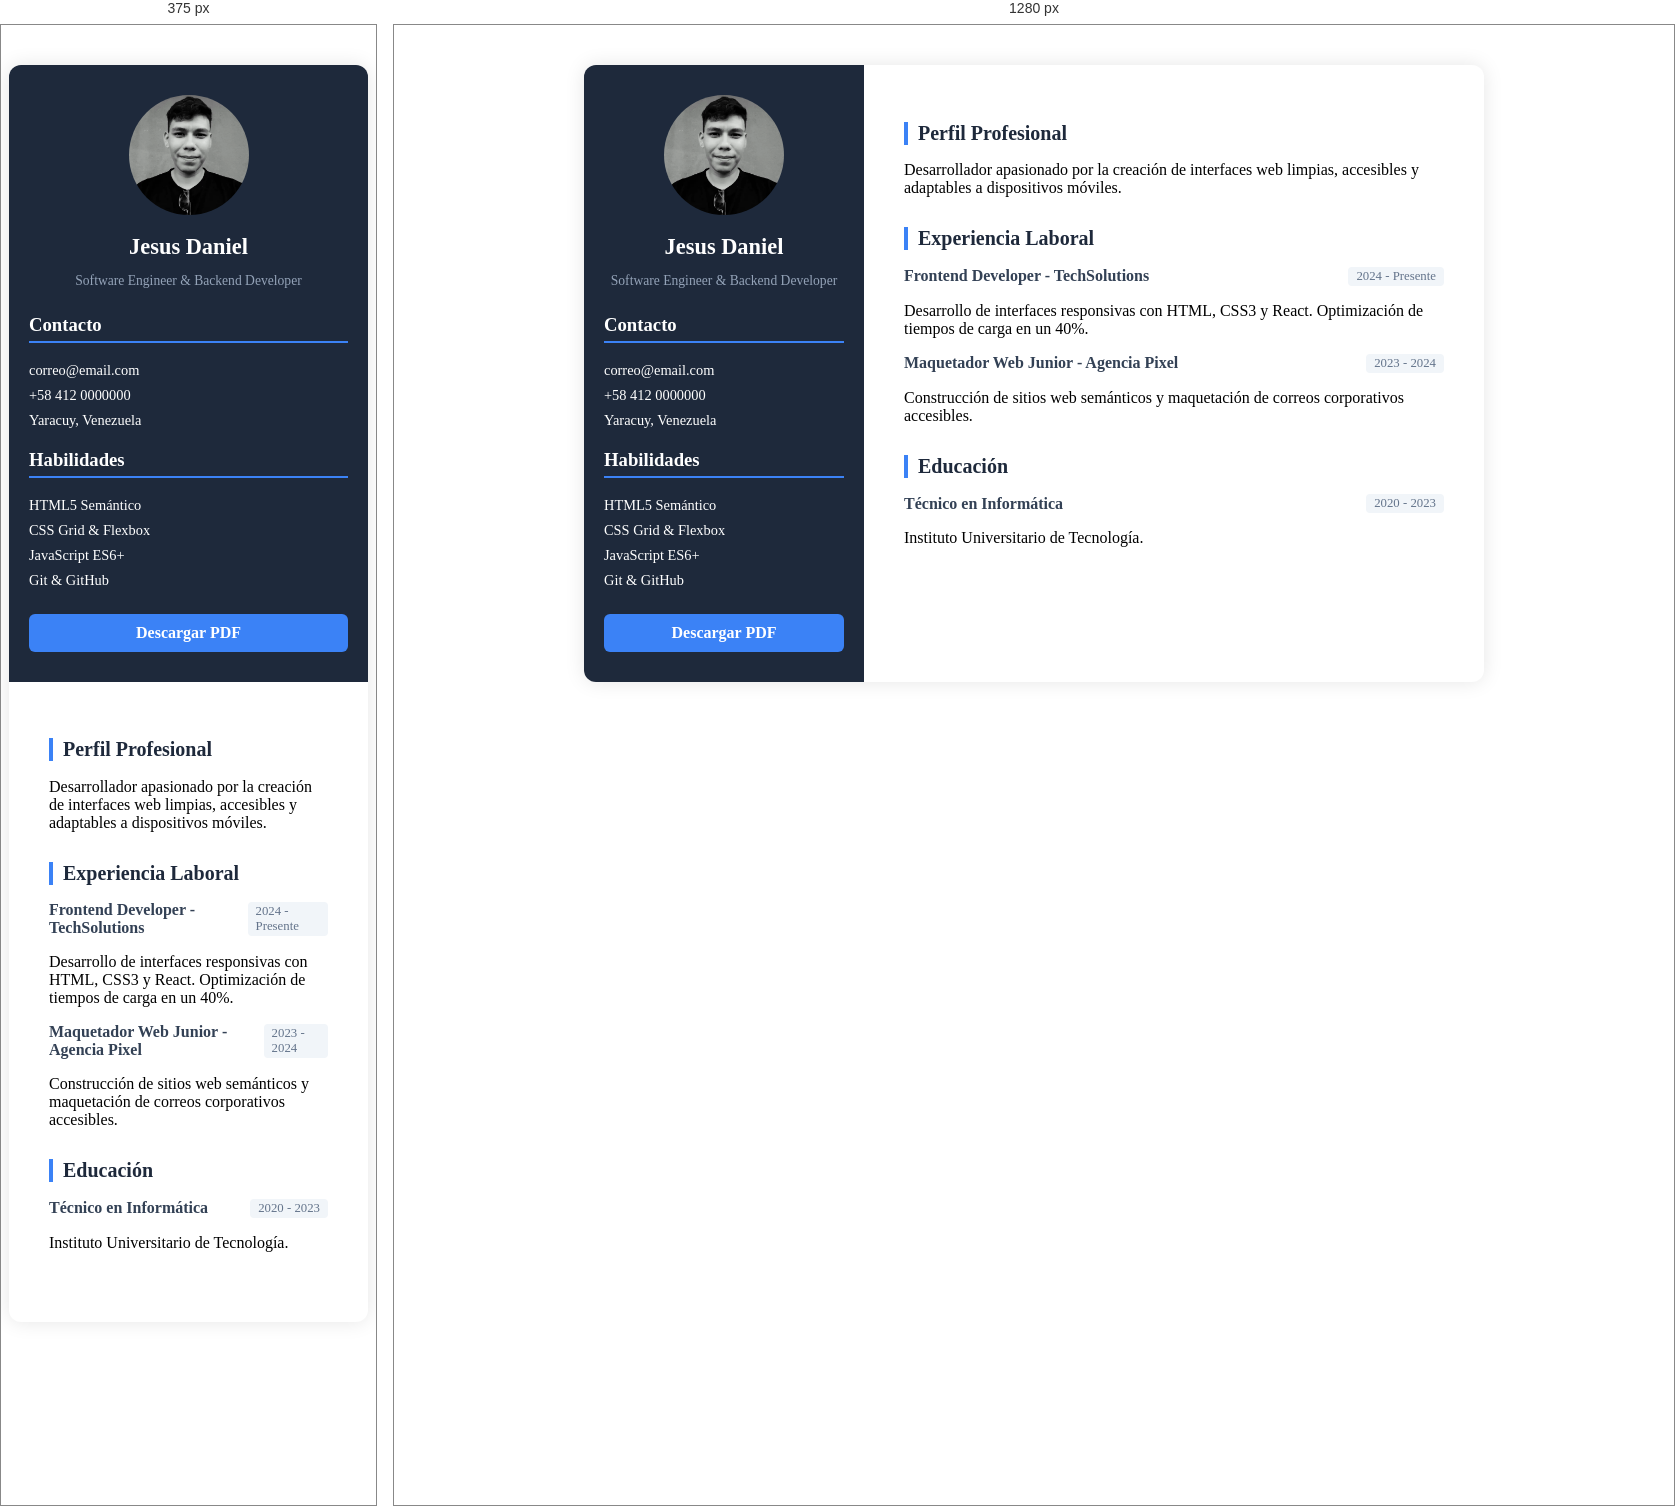
Rendered at 375 px and 1280 px, left to right.

<!-- file: index.html -->
<!DOCTYPE html>
<html lang="en">

<head>
    <meta charset="UTF-8">
    <meta name="viewport" content="width=device-width, initial-scale=1.0">
    <title>Curriculum</title>
    <link rel="stylesheet" href="./styles.css">
</head>

<body>
    <div class="cv-container">
        <!-- Columna Izquierda: Información Personal -->
        <aside class="cv-sidebar">
            <div class="avatar-box">
                <img src="../public/jesus daniel.png" alt="Foto CV">
            </div>
            <h1>Jesus Daniel</h1>
            <p class="tagline">Software Engineer & Backend Developer</p>

            <section class="cv-block">
                <h3>Contacto</h3>
                <ul class="contact-list">
                    <li>correo@email.com</li>
                    <li>+58 412 0000000</li>
                    <li>Yaracuy, Venezuela</li>
                </ul>
            </section>

            <section class="cv-block">
                <h3>Habilidades</h3>
                <ul class="skills-list">
                    <li>HTML5 Semántico</li>
                    <li>CSS Grid & Flexbox</li>
                    <li>JavaScript ES6+</li>
                    <li>Git & GitHub</li>
                </ul>
            </section>

            <!-- Enlace de descarga -->
            <a href="/archivos/cv-carlos.pdf" download="CV_Carlos_Mendoza.pdf" class="btn-download">
                Descargar PDF
            </a>
        </aside>

        <!-- Columna Derecha: Experiencia y Educación -->
        <main class="cv-main">
            <section class="cv-section">
                <h2>Perfil Profesional</h2>
                <p>Desarrollador apasionado por la creación de interfaces web limpias, accesibles y adaptables a
                    dispositivos móviles.</p>
            </section>

            <section class="cv-section">
                <h2>Experiencia Laboral</h2>

                <article class="job-item">
                    <div class="job-header">
                        <h3>Frontend Developer - TechSolutions</h3>
                        <span class="date">2024 - Presente</span>
                    </div>
                    <p>Desarrollo de interfaces responsivas con HTML, CSS3 y React. Optimización de tiempos de carga en
                        un 40%.</p>
                </article>

                <article class="job-item">
                    <div class="job-header">
                        <h3>Maquetador Web Junior - Agencia Pixel</h3>
                        <span class="date">2023 - 2024</span>
                    </div>
                    <p>Construcción de sitios web semánticos y maquetación de correos corporativos accesibles.</p>
                </article>
            </section>

            <section class="cv-section">
                <h2>Educación</h2>
                <article class="job-item">
                    <div class="job-header">
                        <h3>Técnico en Informática</h3>
                        <span class="date">2020 - 2023</span>
                    </div>
                    <p>Instituto Universitario de Tecnología.</p>
                </article>
            </section>
        </main>
    </div>
</body>

</html>

/* @media block from styles.css */
@media (max-width: 768px) {
  .cv-container {
    grid-template-columns: 1fr;
  }
}